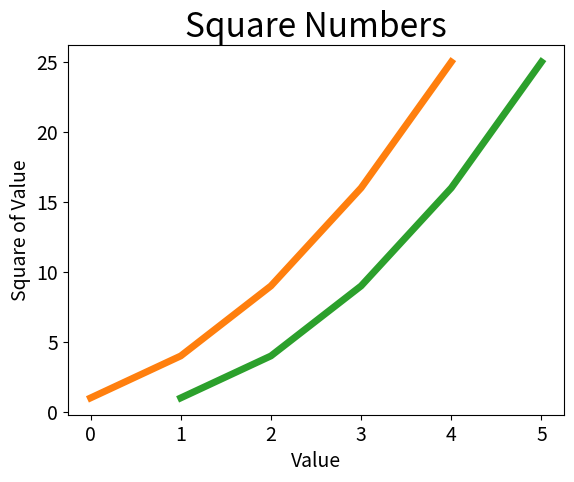

The script that saved this image:
import matplotlib.pyplot as plt
# 15.2 绘制简单的折线图
squares = [1,4,9,16,25]
plt.plot(squares)
plt.show()

# 15.2.1 修改标签文字和线条粗细
squares  = [1,4,9,16,25]
plt.plot(squares, linewidth=5) #线条粗细

# 设置图片标题，并给坐标加上标签
plt.title("Square Numbers", fontsize=24) # 图标标题和文字大小
plt.xlabel("Value", fontsize=14) # x轴标题和大小
plt.ylabel("Square of Value", fontsize=14) # y轴标题和大小

#设置刻度标记的大小
plt.tick_params(axis="both", labelsize=14) # 刻度大小
plt.show()

# 15.2.2 矫正图形
import matplotlib.pyplot as plt

input_values = [1,2,3,4,5] # 不写这个，x轴默认0开始。
squares = [1,4,9,16,25]
plt.plot(input_values,squares,linewidth=5)

# 设置图标标题并给坐标轴加上标签
plt.title("Square Numbers", fontsize=24) # 图标标题和文字大小
plt.xlabel("Value", fontsize=14) # x轴标题和大小
plt.ylabel("Square of Value", fontsize=14) # y轴标题和大小

#设置刻度标记的大小
plt.tick_params(axis="both", labelsize=14) # 刻度大小
plt.show()


